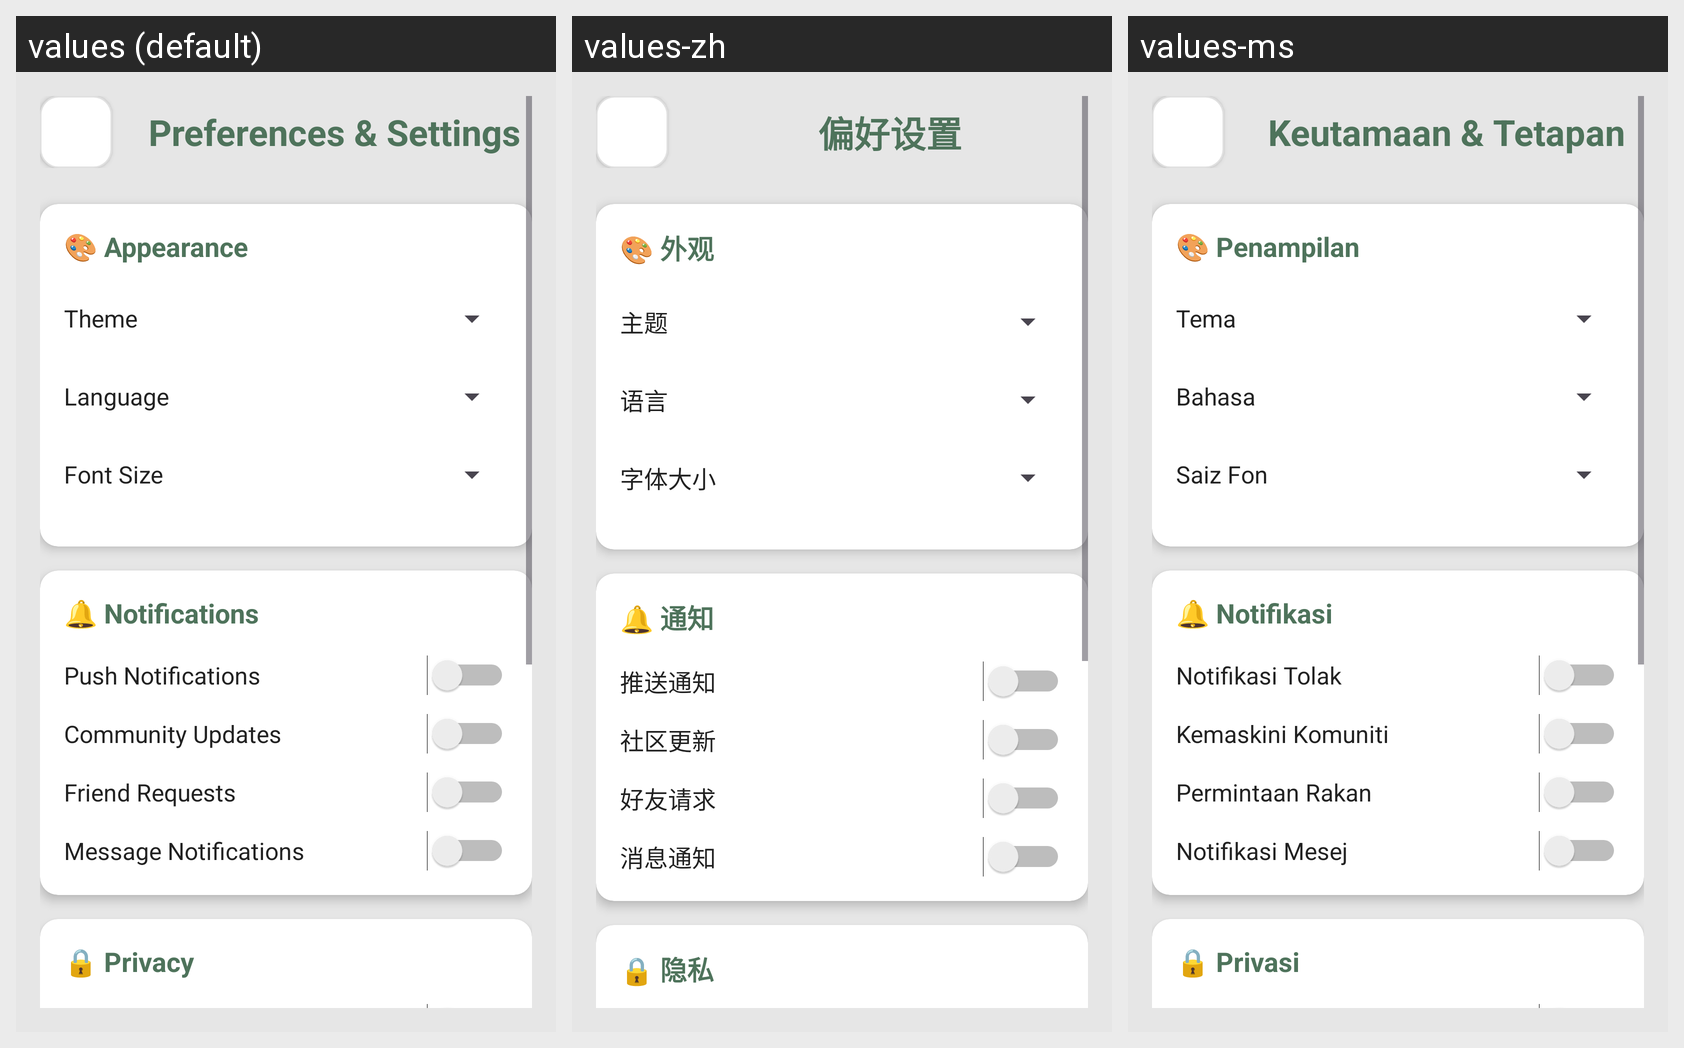

This grid shows one Android layout under several languages. Give, for every string resource on the screen, its name, the default text and each shown locale's text.
Android screen res/layout/activity_user_preferences.xml rendered under 3 locales, left to right: values (default), values-zh, values-ms. Device: Nexus 5 (rendered at 1080×1920; each locale shown at half size, 540×960, under a caption strip naming it); theme Theme.EcoSort.
Strings drawn on this screen, with the default value and each locale's value (text and hints the layout hard-codes, and strings that could not be matched under every locale, appear in the picture but are not listed):

preferences_title
  values: Preferences & Settings
  values-zh: 偏好设置
  values-ms: Keutamaan & Tetapan

appearance_title
  values: 🎨 Appearance
  values-zh: 🎨 外观
  values-ms: 🎨 Penampilan

theme_label
  values: Theme
  values-zh: 主题
  values-ms: Tema

language_label
  values: Language
  values-zh: 语言
  values-ms: Bahasa

font_size_label
  values: Font Size
  values-zh: 字体大小
  values-ms: Saiz Fon

notifications_section
  values: 🔔 Notifications
  values-zh: 🔔 通知
  values-ms: 🔔 Notifikasi

push_notifications_label
  values: Push Notifications
  values-zh: 推送通知
  values-ms: Notifikasi Tolak

community_updates_label
  values: Community Updates
  values-zh: 社区更新
  values-ms: Kemaskini Komuniti

friend_requests_label
  values: Friend Requests
  values-zh: 好友请求
  values-ms: Permintaan Rakan

message_notifications_label
  values: Message Notifications
  values-zh: 消息通知
  values-ms: Notifikasi Mesej

privacy_section
  values: 🔒 Privacy
  values-zh: 🔒 隐私
  values-ms: 🔒 Privasi
